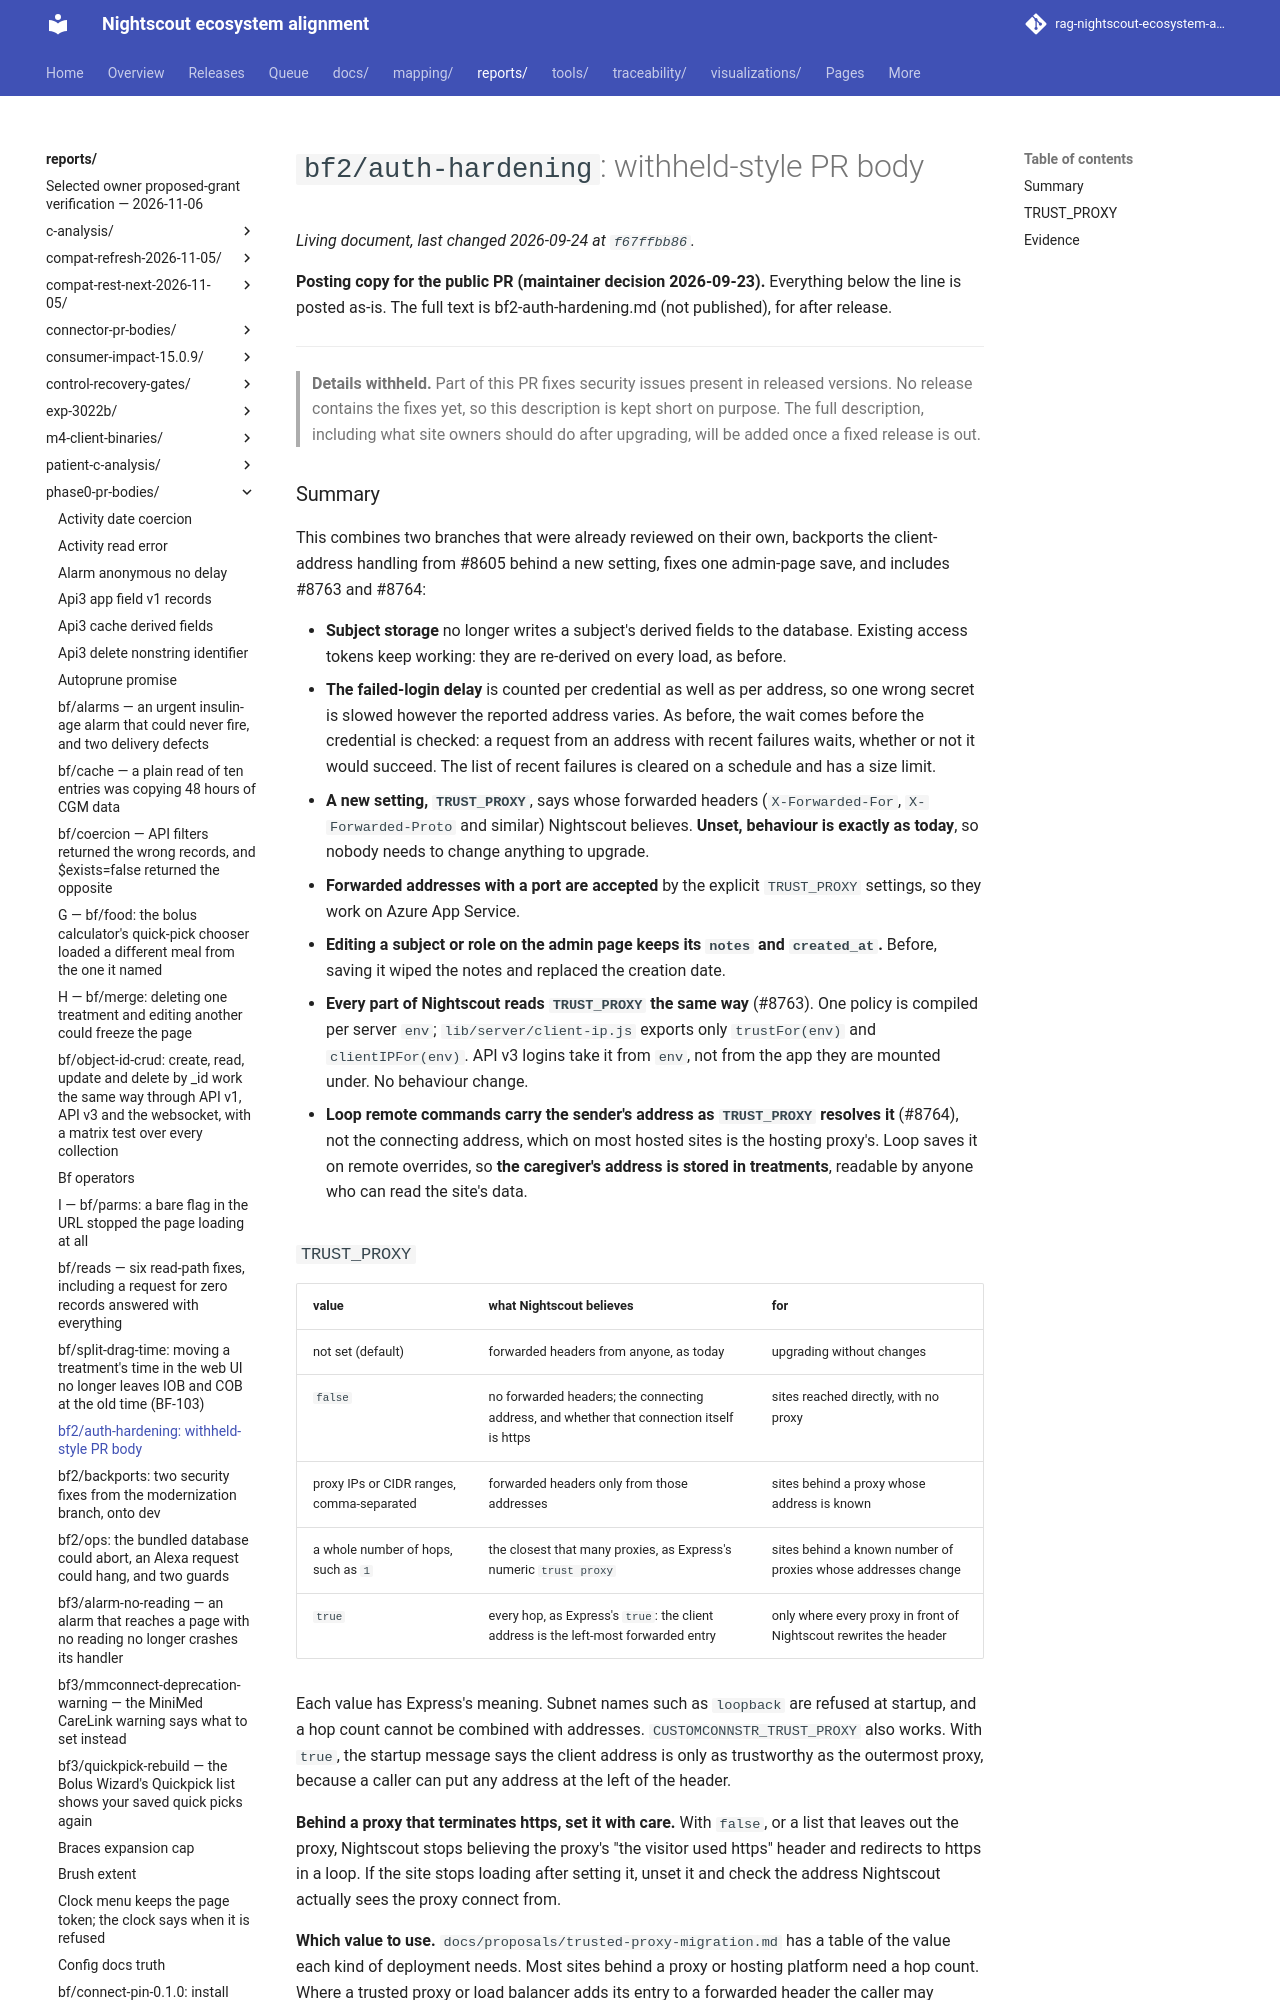

repository: bewest/rag-nightscout-ecosystem-alignment · page: reports/phase0-pr-bodies/bf2-auth-hardening.withheld.html · generator: mkdocs

# `bf2/auth-hardening`: withheld-style PR body

**Posting copy for the public PR (maintainer decision 2026-09-23).** Everything below the line is posted as-is. The full text is [bf2-auth-hardening.md](bf2-auth-hardening.md), for after release.

---

> **Details withheld.** Part of this PR fixes security issues present in released versions. No release contains the fixes yet, so this description is kept short on purpose. The full description, including what site owners should do after upgrading, will be added once a fixed release is out.

### Summary

This combines two branches that were already reviewed on their own, backports the client-address handling from #8605 behind a new setting, fixes one admin-page save, and includes #8763 and #8764:

- **Subject storage** no longer writes a subject's derived fields to the database. Existing access tokens keep working: they are re-derived on every load, as before.
- **The failed-login delay** is counted per credential as well as per address, so one wrong secret is slowed however the reported address varies. As before, the wait comes before the credential is checked: a request from an address with recent failures waits, whether or not it would succeed. The list of recent failures is cleared on a schedule and has a size limit.
- **A new setting, `TRUST_PROXY`**, says whose forwarded headers (`X-Forwarded-For`, `X-Forwarded-Proto` and similar) Nightscout believes. **Unset, behaviour is exactly as today**, so nobody needs to change anything to upgrade.
- **Forwarded addresses with a port are accepted** by the explicit `TRUST_PROXY` settings, so they work on Azure App Service.
- **Editing a subject or role on the admin page keeps its `notes` and `created_at`.** Before, saving it wiped the notes and replaced the creation date.
- **Every part of Nightscout reads `TRUST_PROXY` the same way** (#8763). One policy is compiled per server `env`; `lib/server/client-ip.js` exports only `trustFor(env)` and `clientIPFor(env)`. API v3 logins take it from `env`, not from the app they are mounted under. No behaviour change.
- **Loop remote commands carry the sender's address as `TRUST_PROXY` resolves it** (#8764), not the connecting address, which on most hosted sites is the hosting proxy's. Loop saves it on remote overrides, so **the caregiver's address is stored in treatments**, readable by anyone who can read the site's data.
